Photos from the image-classification dataset "data" in the GitHub repository bhuvanesh2235/Intelligent-Logistics-E-Commerce-Hub. Its 2 classes are: damaged, non damaged.

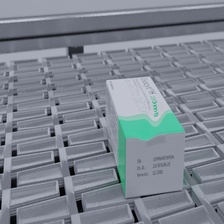
Label: damaged

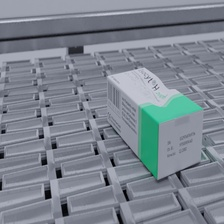
Label: damaged

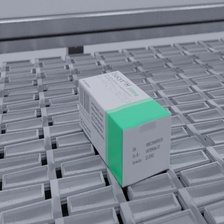
Label: non damaged

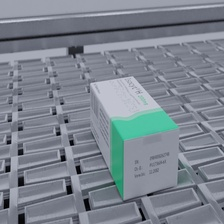
Label: non damaged

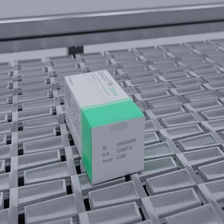
Label: non damaged

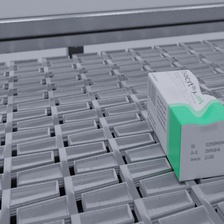
Label: damaged
